Run: headless pygame with SDL's dummy video driver; simulated clock (each Clock.tick advances the game by its frame time, no real sleeping); random seed 0; keys injected as events and as key.get_pressed() state; no mouse input.
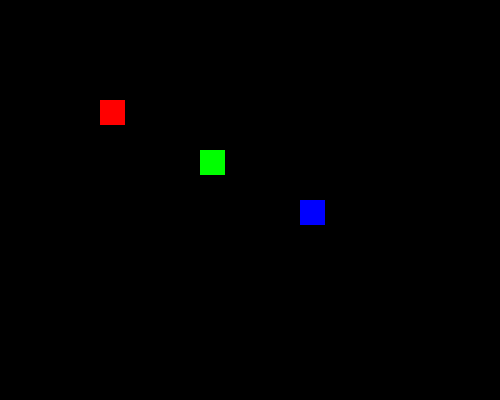
Frame 1 of 4 · flips 1–60 · no input
Frame 2 of 4 · flips 61–180 · tapped SPACE, RETURN · held RIGHT (→), D · screen unchanged from frame 1, image omitted
Frame 3 of 4 · flips 181–300 · held DOWN (↓), S · screen unchanged from frame 2, image omitted
Frame 4 of 4 · flips 301–420 · held LEFT (←), A, UP (↑), W · screen unchanged from frame 3, image omitted

The pygame program that drew these frames:

import pygame
pygame.init()
clock = pygame.time.Clock()
window = pygame.display.set_mode((500, 400))
while True:
    for event in pygame.event.get():
        if event.type == pygame.QUIT:
            pygame.quit()
            raise SystemExit

    # Begin drawing statements
    pygame.draw.rect(window, (255,0,0), (100, 100, 25, 25))
    pygame.draw.rect(window, (0,255,0), (200, 150, 25, 25))
    pygame.draw.rect(window, (0,0,255), (300, 200, 25, 25))
    # End drawing statements

    pygame.display.update()
    clock.tick(60)
